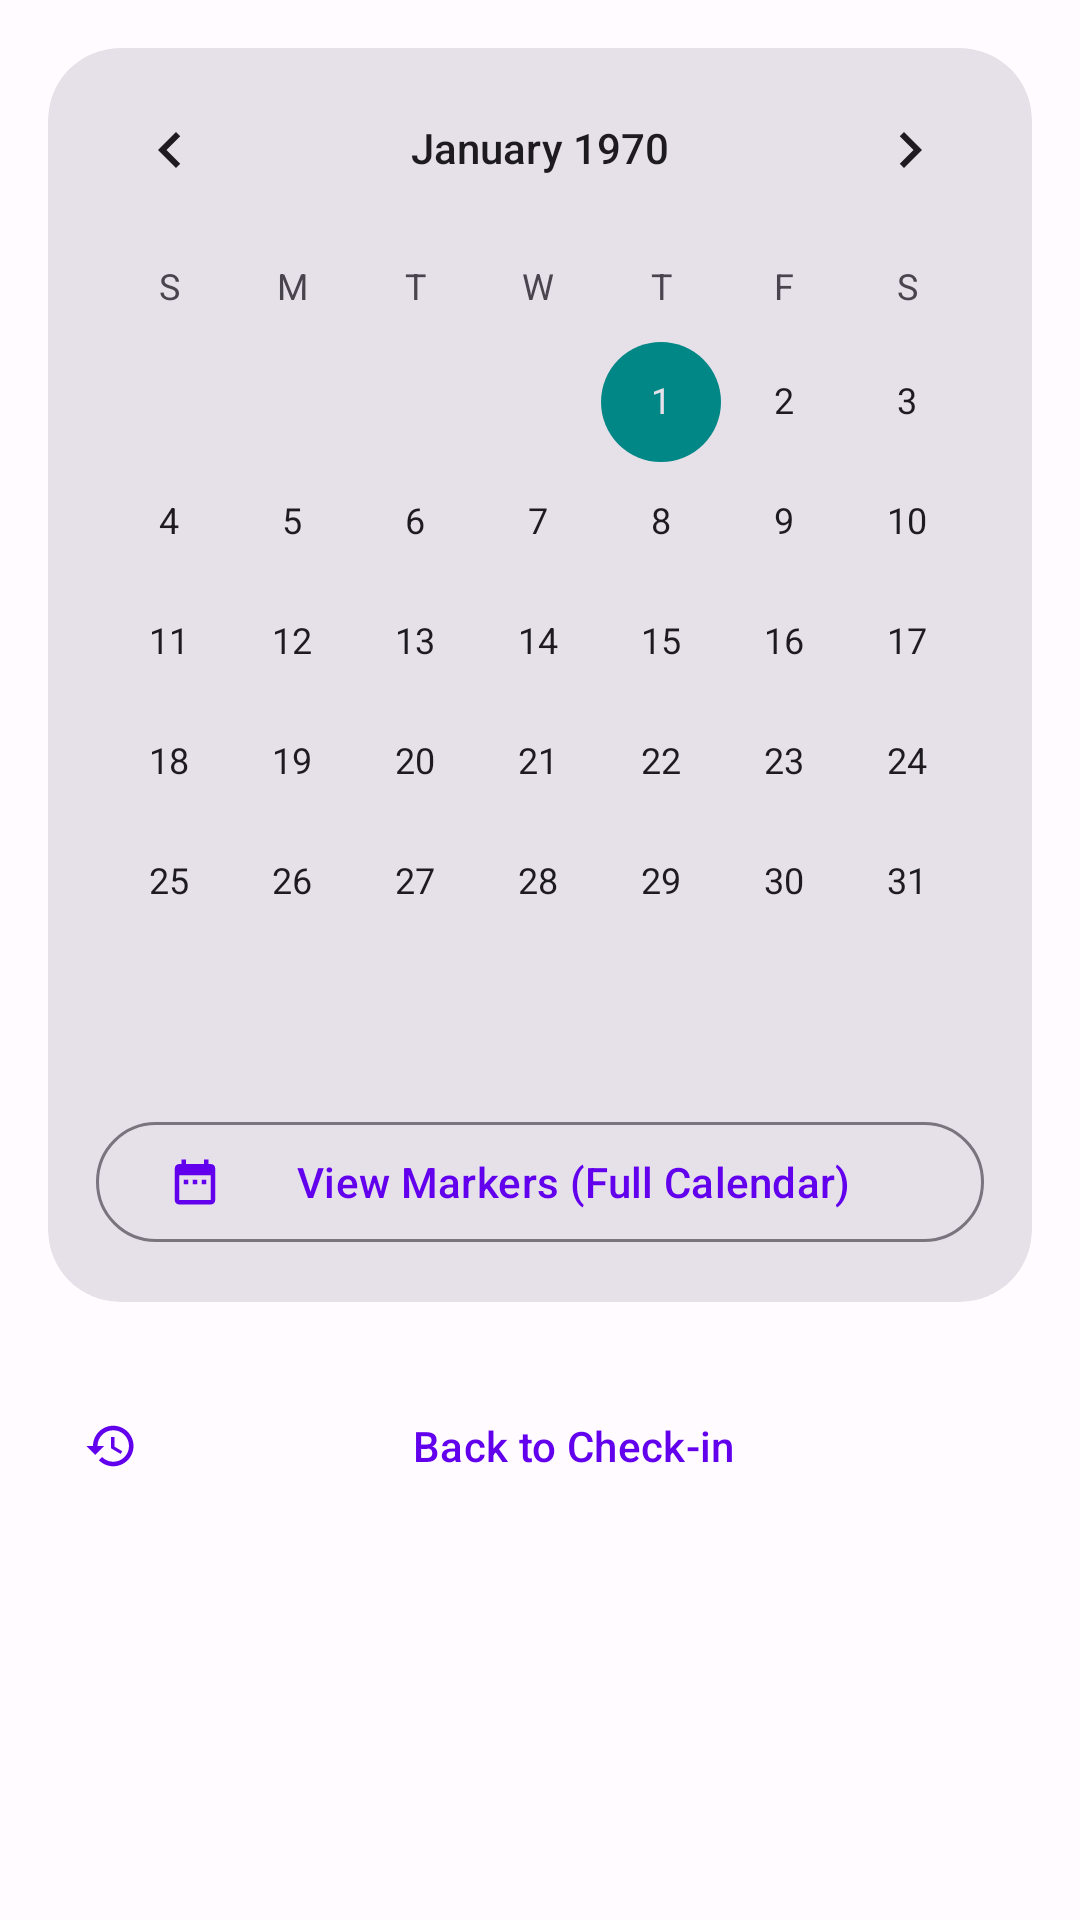

Write the Android layout XML for this screen, with the resource values it uses.
<!-- AndroidManifest.xml: application theme Theme.MyApplication -->
<!-- res/layout/fragment_second.xml -->
<?xml version="1.0" encoding="utf-8"?>
<androidx.constraintlayout.widget.ConstraintLayout xmlns:android="http://schemas.android.com/apk/res/android"
    xmlns:app="http://schemas.android.com/apk/res-auto"
    xmlns:tools="http://schemas.android.com/tools"
    android:layout_width="match_parent"
    android:layout_height="match_parent"
    tools:context=".SecondFragment">

    <androidx.core.widget.NestedScrollView
        android:layout_width="0dp"
        android:layout_height="0dp"
        android:clipToPadding="false"
        app:layout_constraintBottom_toBottomOf="parent"
        app:layout_constraintEnd_toEndOf="parent"
        app:layout_constraintStart_toStartOf="parent"
        app:layout_constraintTop_toTopOf="parent">

        <LinearLayout
            android:layout_width="match_parent"
            android:layout_height="wrap_content"
            android:orientation="vertical"
            android:padding="16dp">

            <com.google.android.material.card.MaterialCardView
                style="?attr/materialCardViewFilledStyle"
                android:layout_width="match_parent"
                android:layout_height="wrap_content"
                app:cardCornerRadius="24dp"
                app:cardElevation="0dp">

                <LinearLayout
                    android:layout_width="match_parent"
                    android:layout_height="wrap_content"
                    android:orientation="vertical">

                    <CalendarView
                        android:id="@+id/calendarView"
                        android:layout_width="match_parent"
                        android:layout_height="wrap_content" />

                    <com.google.android.material.button.MaterialButton
                        android:id="@+id/button_open_marked_calendar"
                        style="?attr/materialButtonOutlinedStyle"
                        android:layout_width="match_parent"
                        android:layout_height="wrap_content"
                        android:layout_margin="16dp"
                        android:text="View Markers (Full Calendar)"
                        app:icon="@drawable/ic_calendar" />
                </LinearLayout>
            </com.google.android.material.card.MaterialCardView>

            <com.google.android.material.card.MaterialCardView
                android:id="@+id/card_day_detail"
                style="?attr/materialCardViewOutlinedStyle"
                android:layout_width="match_parent"
                android:layout_height="wrap_content"
                android:layout_marginTop="16dp"
                android:visibility="gone"
                app:cardCornerRadius="16dp"
                app:cardElevation="0dp">

                <LinearLayout
                    android:layout_width="match_parent"
                    android:layout_height="wrap_content"
                    android:orientation="vertical"
                    android:padding="16dp">

                    <TextView
                        android:id="@+id/textview_detail_date"
                        android:layout_width="wrap_content"
                        android:layout_height="wrap_content"
                        android:textAppearance="?attr/textAppearanceTitleMedium"
                        android:textStyle="bold" />

                    <TextView
                        android:id="@+id/textview_detail_scale"
                        android:layout_width="wrap_content"
                        android:layout_height="wrap_content"
                        android:layout_marginTop="4dp"
                        android:textAppearance="?attr/textAppearanceBodyLarge"
                        android:textColor="?attr/colorPrimary" />

                    <TextView
                        android:id="@+id/textview_detail_description"
                        android:layout_width="match_parent"
                        android:layout_height="wrap_content"
                        android:layout_marginTop="12dp"
                        android:textAppearance="?attr/textAppearanceBodyMedium" />
                </LinearLayout>
            </com.google.android.material.card.MaterialCardView>

            <TextView
                android:id="@+id/textview_no_data"
                android:layout_width="wrap_content"
                android:layout_height="wrap_content"
                android:layout_gravity="center"
                android:layout_marginTop="32dp"
                android:text="No check-in for this date"
                android:textAppearance="?attr/textAppearanceBodyLarge"
                android:visibility="gone" />

            <com.google.android.material.button.MaterialButton
                android:id="@+id/button_second"
                style="@style/Widget.Material3.Button.TextButton"
                android:layout_width="match_parent"
                android:layout_height="wrap_content"
                android:layout_marginTop="24dp"
                android:text="Back to Check-in"
                app:icon="@drawable/ic_history" />

        </LinearLayout>
    </androidx.core.widget.NestedScrollView>

</androidx.constraintlayout.widget.ConstraintLayout>
<!-- resources referenced by this layout -->
<resources>
  <!-- drawable ic_calendar (drawable) -->
  <vector xmlns:android="http://schemas.android.com/apk/res/android"
      android:width="24dp"
      android:height="24dp"
      android:viewportWidth="24"
      android:viewportHeight="24"
      android:tint="?attr/colorControlNormal">
      <path
          android:fillColor="@android:color/white"
          android:pathData="M19,4h-1V2h-2v2H8V2H6v2H5C3.89,4 3.01,4.9 3.01,6L3,20c0,1.1 0.89,2 2,2h14c1.1,0 2,-0.9 2,-2V6C21,4.9 20.1,4 19,4zM19,20H5V9h14V20zM7,11h2v2H7V11zM11,11h2v2h-2V11zM15,11h2v2h-2V11z"/>
  </vector>
  <!-- drawable ic_history (drawable) -->
  <vector xmlns:android="http://schemas.android.com/apk/res/android"
      android:width="24dp"
      android:height="24dp"
      android:viewportWidth="24"
      android:viewportHeight="24"
      android:tint="?attr/colorControlNormal">
      <path
          android:fillColor="@android:color/white"
          android:pathData="M13,3c-4.97,0 -9,4.03 -9,9H1l3.89,3.89 0.07,0.14L9,12H6c0,-3.87 3.13,-7 7,-7s7,3.13 7,7 -3.13,7 -7,7c-1.93,0 -3.68,-0.79 -4.94,-2.06l-1.42,1.42C8.27,19.99 10.51,21 13,21c4.97,0 9,-4.03 9,-9s-4.03,-9 -9,-9zM12,8v5l4.28,2.52 0.72,-1.19 -3.5,-2.08V8H12z"/>
  </vector>
  <style name="Theme.MyApplication" parent="Base.Theme.MyApplication" />
  <style name="Base.Theme.MyApplication" parent="Theme.Material3.DayNight.NoActionBar">
          
          <item name="colorPrimary">@color/purple_500</item>
          <item name="colorOnPrimary">@color/white</item>
          <item name="colorPrimaryContainer">#EADDFF</item>
          <item name="colorOnPrimaryContainer">#21005D</item>
  
          
          <item name="colorSecondary">@color/teal_700</item>
          <item name="colorOnSecondary">@color/white</item>
  
          
          <item name="android:windowBackground">?attr/colorSurface</item>
          <item name="colorSurface">#FFFBFE</item>
          <item name="colorOnSurface">#1C1B1F</item>
          <item name="colorSurfaceVariant">#E7E0EC</item>
          <item name="colorOnSurfaceVariant">#49454F</item>
  
          
          <item name="android:statusBarColor">?attr/colorPrimary</item>
      </style>
  <color name="purple_500">#FF6200EE</color>
  <color name="white">#FFFFFFFF</color>
  <color name="teal_700">#FF018786</color>
</resources>
